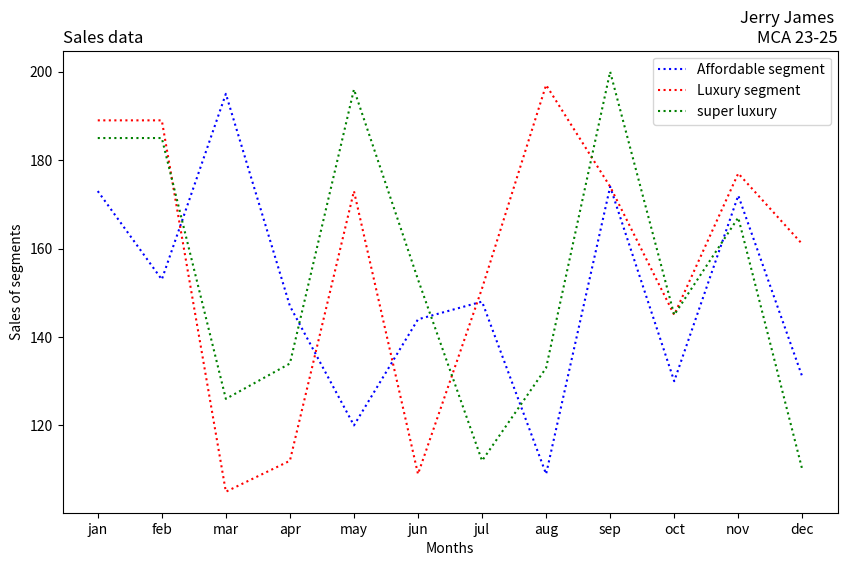

Here is the Python script that generated this plot:
import matplotlib.pyplot as plt
import numpy as np

months=np.array(["jan","feb","mar","apr","may","jun","jul","aug","sep","oct","nov","dec"])
aff_seg=np.array([173,153,195,147,120,144,148,109,174,130,172,131])
lux_seg=np.array([189,189,105,112,173,109,151,197,174,145,177,161])
sup_lux_seg=np.array([185,185,126,134,196,153,112,133,200,145,167,110])

plt.figure(figsize=(10,6))

plt.plot(months,aff_seg,label="Affordable segment",color="blue",linestyle="dotted")
plt.plot(months,lux_seg,label="Luxury segment",color="red",linestyle="dotted")
plt.plot(months,sup_lux_seg,label="super luxury",color="green",linestyle="dotted")

plt.legend()

plt.title("Sales data",loc="left")
plt.title("Jerry James \nMCA 23-25",loc="right")
plt.xlabel("Months")
plt.ylabel("Sales of segments")
plt.show()